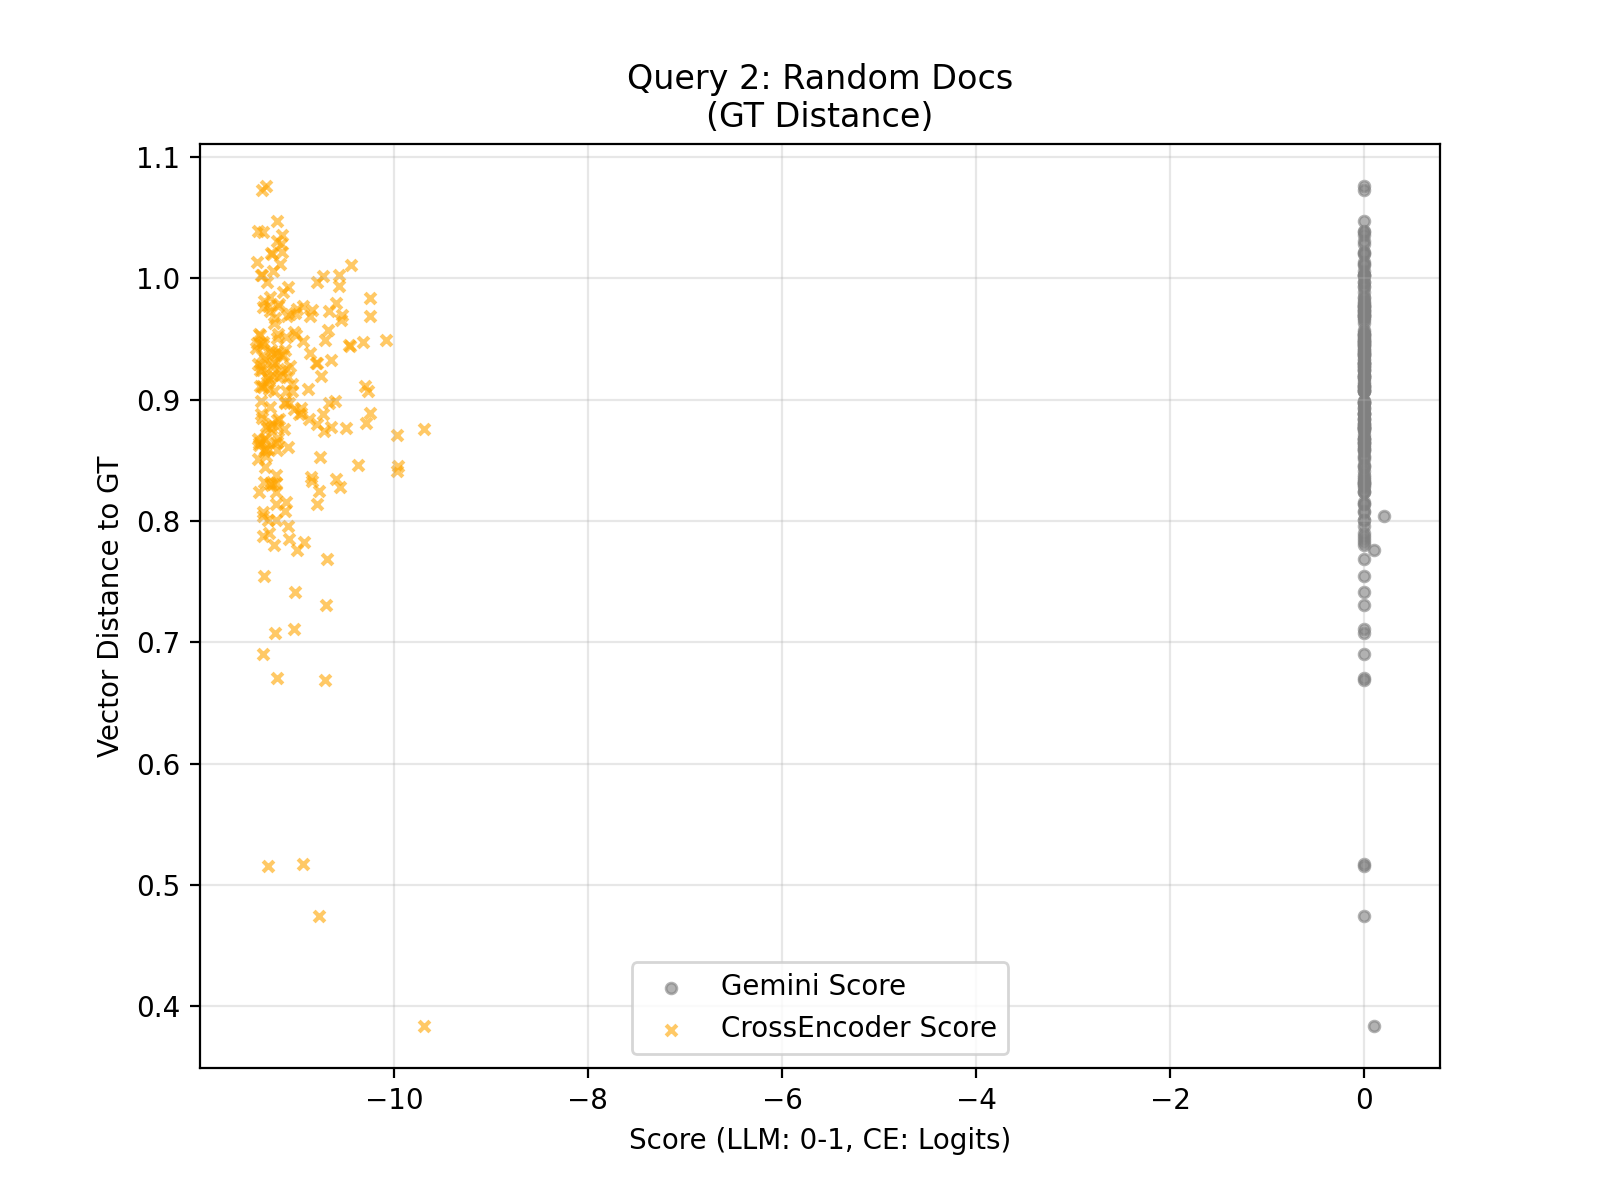

Values plotted in this chart, from the file beside it:
query_idx, query_gt_id, doc_id, llm_score, cross_score, distance
2, 16418930, 17931878, 0.0, -11.21, 0.8586
2, 16418930, 10514122, 0.0, -11.08, 0.8973
2, 16418930, 22349424, 0.0, -10.53, 0.9699
2, 16418930, 19230732, 0.0, -10.27, 0.9068
2, 16418930, 24729466, 0.0, -10.88, 0.9086
2, 16418930, 11151308, 0.0, -11.39, 0.8622
2, 16418930, 25871877, 0.0, -10.25, 0.8887
2, 16418930, 12572787, 0.0, -11.42, 0.9422
2, 16418930, 22403629, 0.0, -11.02, 0.7418
2, 16418930, 21814522, 0.0, -11.37, 0.888
2, 16418930, 16924009, 0.1, -11, 0.7763
2, 16418930, 18609047, 0.0, -11.29, 0.9173
2, 16418930, 18330457, 0.0, -11.11, 0.8155
2, 16418930, 10426852, 0.0, -10.73, 0.8884
2, 16418930, 16387751, 0.0, -11.37, 0.8987
2, 16418930, 18460487, 0.0, -11.3, 0.8593
2, 16418930, 22739399, 0.0, -11.25, 0.9386
2, 16418930, 18515963, 0.0, -11.2, 0.8685
2, 16418930, 26610346, 0.0, -11.2, 0.9183
2, 16418930, 15874894, 0.0, -11.35, 0.9474
2, 16418930, 26084484, 0.0, -10.87, 0.9686
2, 16418930, 23044253, 0.0, -11.23, 0.9071
2, 16418930, 23028979, 0.0, -11.21, 0.8008
2, 16418930, 16224507, 0.0, -11.41, 1.013
2, 16418930, 18228133, 0.0, -11.31, 0.9185
2, 16418930, 10204829, 0.0, -11.21, 0.8829
2, 16418930, 17472027, 0.0, -10.92, 0.7823
2, 16418930, 10801414, 0.0, -11.25, 0.9299
2, 16418930, 9846242, 0.0, -11.35, 0.7875
2, 16418930, 19067099, 0.0, -11.31, 0.878
2, 16418930, 7954585, 0.0, -10.65, 0.9322
2, 16418930, 16891631, 0.0, -11.21, 0.9393
2, 16418930, 15812255, 0.0, -11.28, 0.79
2, 16418930, 27104883, 0.0, -11.35, 0.9446
2, 16418930, 17263897, 0.0, -10.75, 0.9196
2, 16418930, 18091999, 0.0, -11.2, 0.9511
2, 16418930, 25080363, 0.0, -11.28, 0.8936
2, 16418930, 8628604, 0.0, -11.36, 1.003
2, 16418930, 25860307, 0.0, -11.25, 0.8801
2, 16418930, 11320364, 0.0, -11.2, 0.9541
2, 16418930, 20944131, 0.0, -11.2, 1.031
2, 16418930, 21311369, 0.0, -11.33, 0.8672
2, 16418930, 18925320, 0.0, -10.69, 0.7688
2, 16418930, 18457754, 0.0, -11.32, 0.8534
2, 16418930, 20459797, 0.2, -11.35, 0.8038
2, 16418930, 26719792, 0.0, -11.34, 0.9813
2, 16418930, 9146323, 0.0, -11.16, 0.9371
2, 16418930, 2648723, 0.0, -10.56, 0.8278
2, 16418930, 20081057, 0.0, -11.03, 0.956
2, 16418930, 18562072, 0.0, -10.25, 0.9687
2, 16418930, 11584476, 0.0, -11.38, 0.9247
2, 16418930, 22072871, 0.0, -11.26, 1.02
2, 16418930, 27583471, 0.0, -11.33, 0.8595
2, 16418930, 26940322, 0.0, -11.4, 1.039
2, 16418930, 19322253, 0.0, -11.39, 0.9538
2, 16418930, 20051882, 0.0, -10.78, 0.4748
2, 16418930, 18431242, 0.0, -11.35, 0.91
2, 16418930, 17224478, 0.0, -10.46, 0.9449
2, 16418930, 24817616, 0.0, -11.4, 0.9297
2, 16418930, 23993941, 0.0, -10.87, 0.938
... 140 more rows
